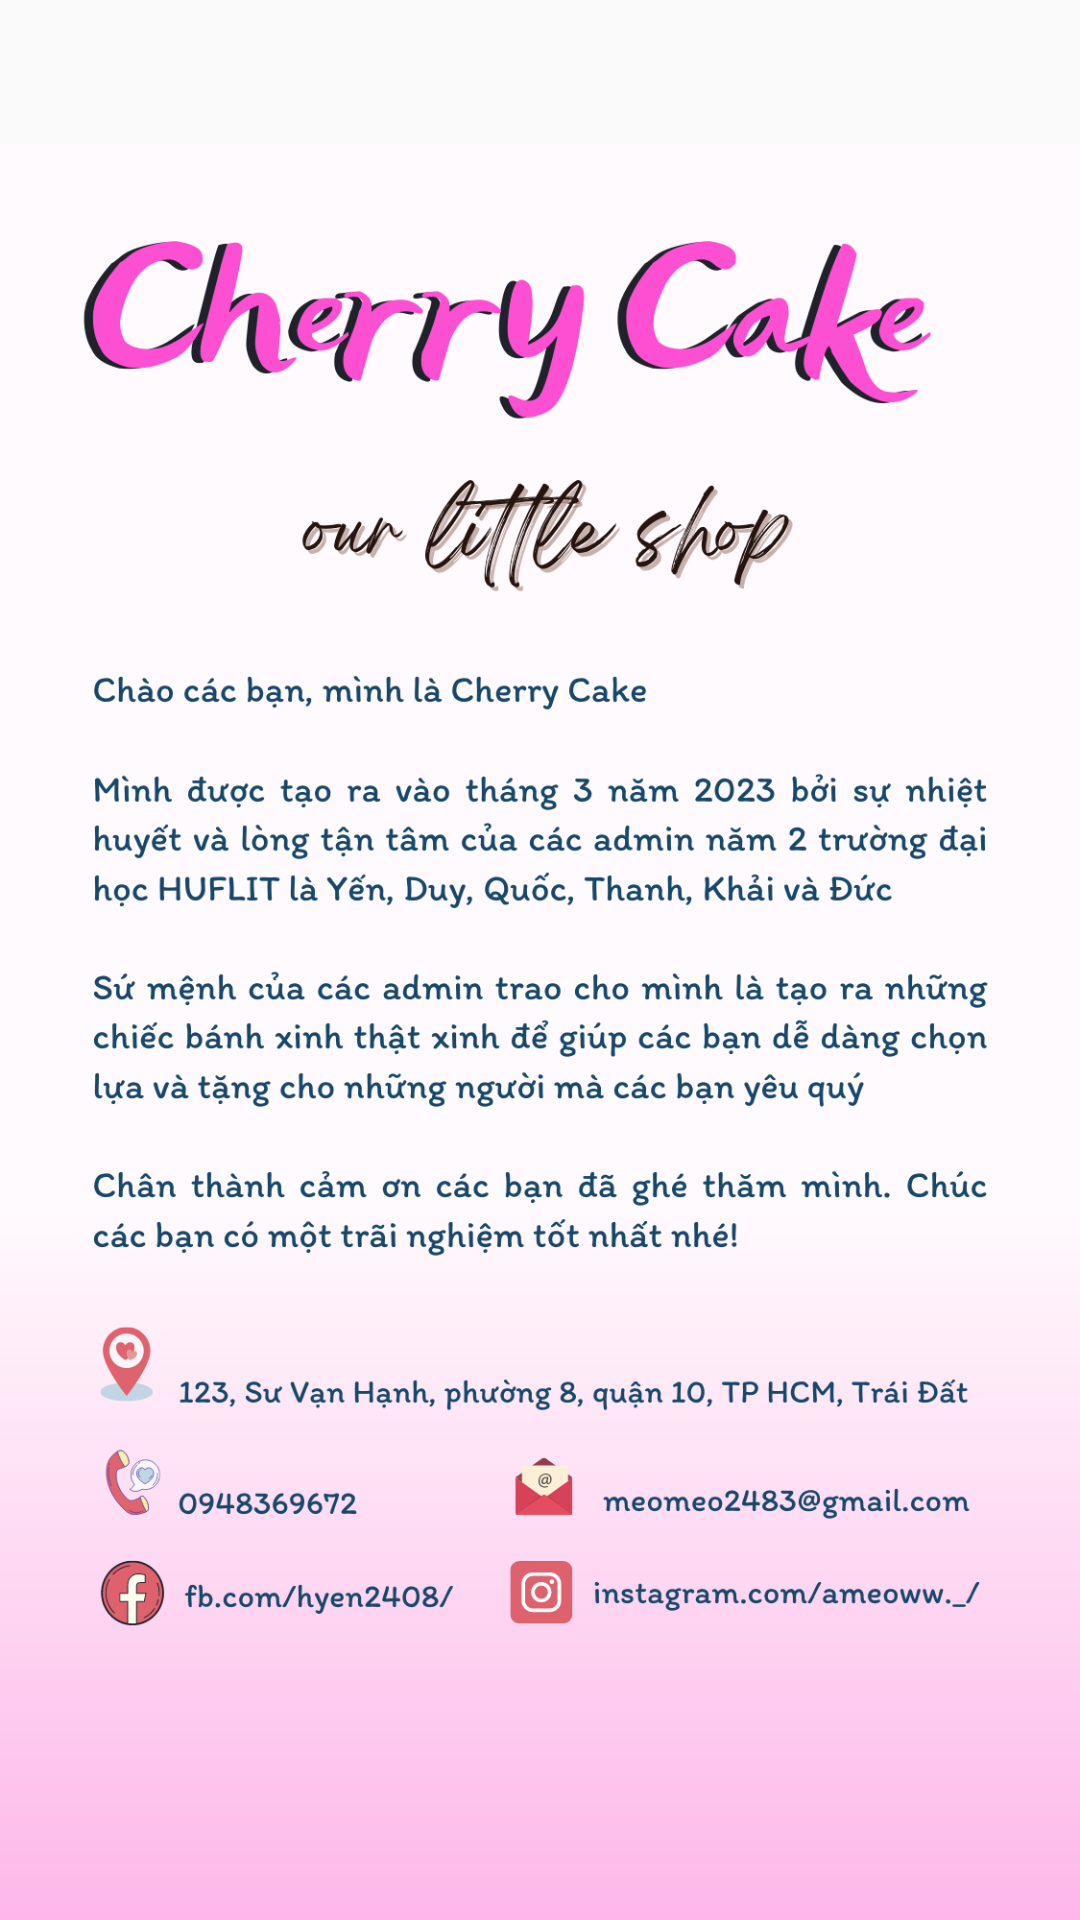

This screen was rendered from an Android layout file. Write that file and the resources it references.
<!-- AndroidManifest.xml: application theme Theme.AppCompat.Light.NoActionBar -->
<!-- res/layout/activity_vechungtoiactivity.xml -->
<?xml version="1.0" encoding="utf-8"?>
<androidx.constraintlayout.widget.ConstraintLayout xmlns:android="http://schemas.android.com/apk/res/android"
    xmlns:app="http://schemas.android.com/apk/res-auto"
    xmlns:tools="http://schemas.android.com/tools"
    android:layout_width="match_parent"
    android:layout_height="match_parent"
    tools:context=".Login.vechungtoiactivity">

    <ImageView
        android:id="@+id/imageView3"
        android:layout_width="wrap_content"
        android:layout_height="wrap_content"
        android:layout_marginTop="28dp"
        app:layout_constraintEnd_toEndOf="parent"
        app:layout_constraintHorizontal_bias="0.0"
        app:layout_constraintStart_toStartOf="parent"
        app:layout_constraintTop_toTopOf="parent"
        app:srcCompat="@drawable/gioithieu" />

    <Button
        android:id="@+id/btntrangchu"
        android:layout_width="wrap_content"
        android:layout_height="wrap_content"
        android:layout_marginStart="260dp"
        android:layout_marginTop="656dp"
        android:backgroundTint="@color/white"
        android:text="Trang Chủ"
        android:textColor="@color/black"
        android:textStyle="bold"
        android:visibility="invisible"
        app:layout_constraintStart_toStartOf="parent"
        app:layout_constraintTop_toTopOf="parent" />

</androidx.constraintlayout.widget.ConstraintLayout>
<!-- resources referenced by this layout -->
<resources>
  <color name="black">#FF000000</color>
  <color name="white">#FFFFFFFF</color>
  <!-- drawable gioithieu: png bitmap (drawable, 341926 bytes) -->
</resources>
